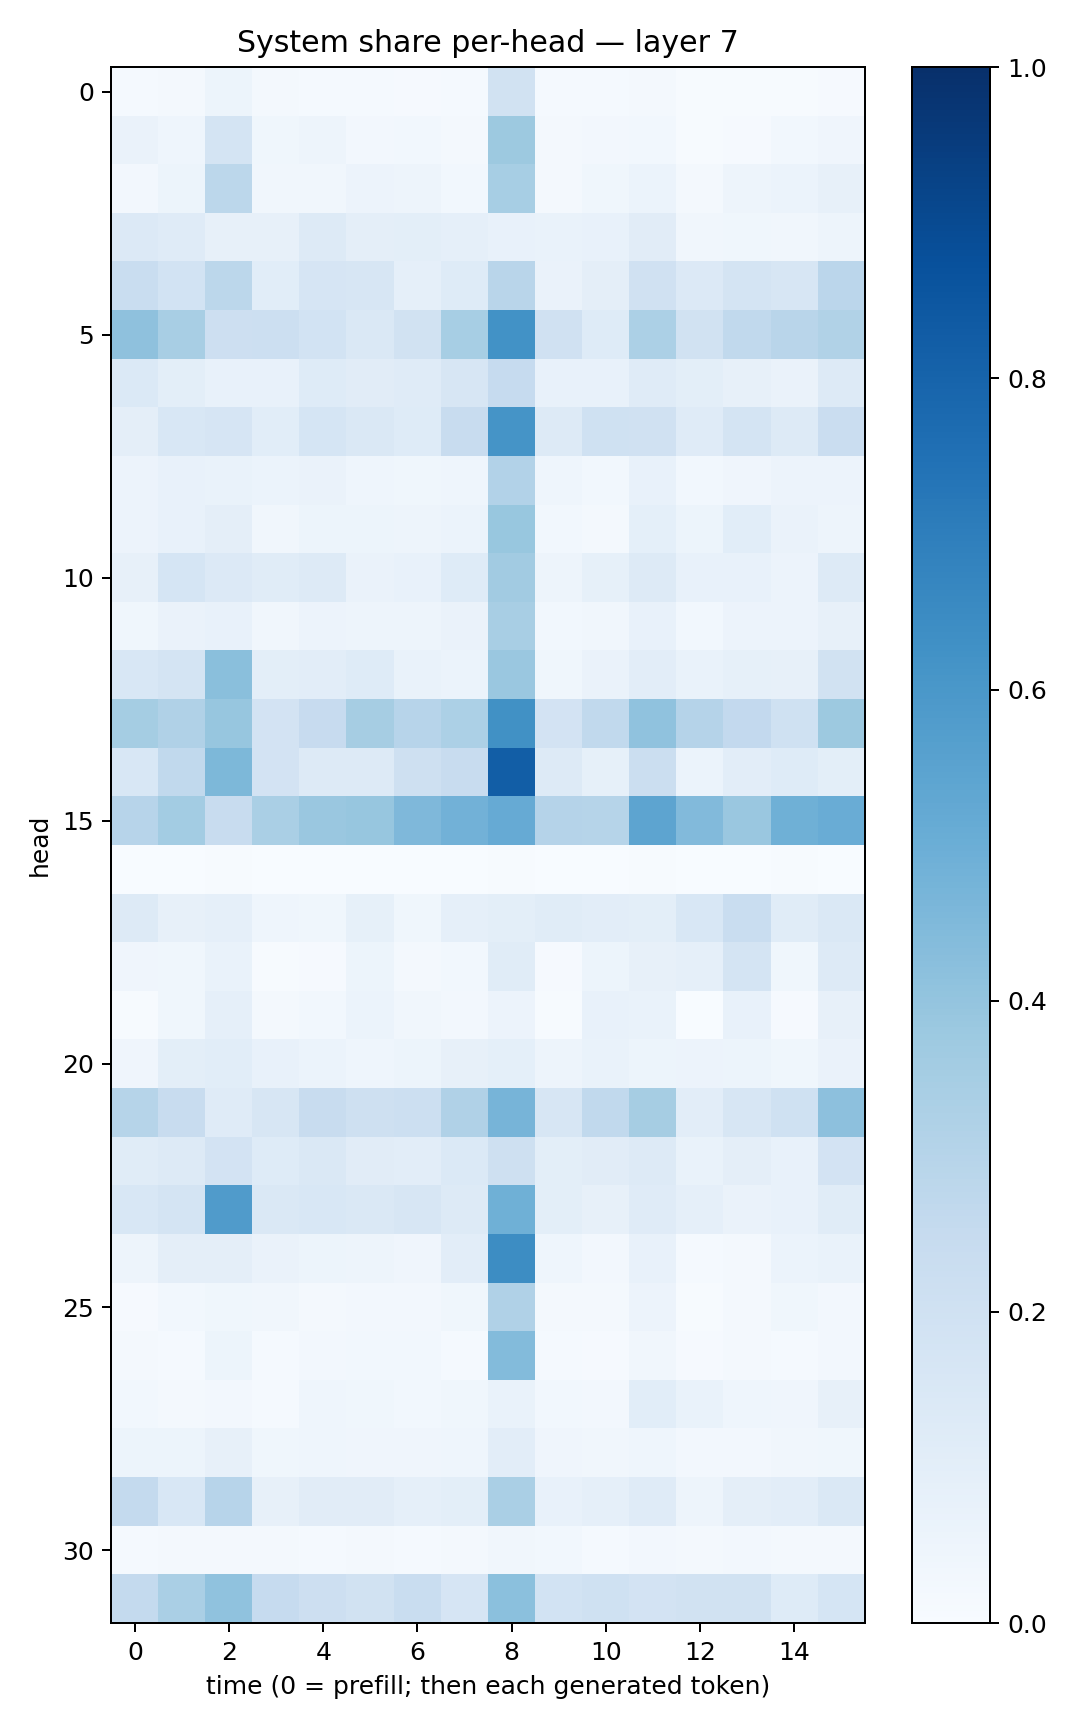

The table this chart was drawn from, first rows:
0.0124375895, 0.018994108, 0.054679435, 0.016140172, 0.013744802, 0.012041393, 0.009301809, 0.015581846, 0.19185726, 0.013691191, 0.013666744, 0.02277381, 0.0069939345, 0.00713634, 0.0067821164, 0.0094414735
0.06621, 0.04519, 0.1743, 0.03643, 0.0483, 0.02635, 0.0286, 0.02216, 0.377, 0.02113, 0.02404, 0.02801, 0.007465, 0.01076, 0.03069, 0.04169
0.02459, 0.05418, 0.2789, 0.03201, 0.03138, 0.05529, 0.04808, 0.02967, 0.3441, 0.01888, 0.03616, 0.0586, 0.02223, 0.0483, 0.05922, 0.0808
0.1359, 0.1205, 0.07955, 0.07878, 0.1302, 0.09606, 0.09936, 0.08875, 0.07127, 0.06729, 0.07035, 0.1097, 0.0334, 0.03573, 0.03239, 0.0472
0.2324, 0.1844, 0.2801, 0.1068, 0.1644, 0.1592, 0.08827, 0.1212, 0.2923, 0.06631, 0.09716, 0.1955, 0.1331, 0.1765, 0.1568, 0.2828
0.4125, 0.3412, 0.2114, 0.2165, 0.187, 0.1416, 0.1905, 0.345, 0.6249, 0.1992, 0.1217, 0.3318, 0.1926, 0.2635, 0.2905, 0.3161
0.1374, 0.1003, 0.07089, 0.07747, 0.1232, 0.1125, 0.1204, 0.1608, 0.2495, 0.0734, 0.07422, 0.1177, 0.09879, 0.08174, 0.06583, 0.1265
0.09561, 0.1549, 0.1658, 0.1057, 0.1691, 0.1443, 0.1219, 0.2374, 0.6139, 0.1298, 0.1999, 0.1961, 0.1173, 0.1749, 0.1322, 0.228
0.05485, 0.07102, 0.06715, 0.06213, 0.06603, 0.04517, 0.03776, 0.04344, 0.3094, 0.04349, 0.02923, 0.07406, 0.03087, 0.04238, 0.05858, 0.05772
0.05666, 0.07642, 0.09635, 0.03325, 0.0522, 0.05176, 0.04993, 0.06204, 0.3895, 0.02951, 0.02279, 0.09147, 0.05211, 0.1069, 0.06561, 0.04793
0.08014, 0.1685, 0.1341, 0.1149, 0.1272, 0.06263, 0.07186, 0.1245, 0.3612, 0.04773, 0.08533, 0.1259, 0.07037, 0.07232, 0.05595, 0.1304
0.03607, 0.06335, 0.07278, 0.03418, 0.05527, 0.04837, 0.04992, 0.06502, 0.3428, 0.03077, 0.03207, 0.07532, 0.02997, 0.05507, 0.05729, 0.08162
0.1529, 0.1759, 0.4238, 0.09992, 0.1034, 0.1229, 0.06878, 0.05951, 0.3856, 0.03597, 0.06271, 0.1041, 0.06765, 0.08407, 0.08065, 0.1881
0.3555, 0.3193, 0.393, 0.1812, 0.245, 0.3513, 0.2952, 0.3317, 0.6274, 0.182, 0.2631, 0.407, 0.3045, 0.2607, 0.2007, 0.3756
0.155, 0.2641, 0.4556, 0.1809, 0.132, 0.1299, 0.2052, 0.242, 0.8236, 0.125, 0.08427, 0.2232, 0.0589, 0.1046, 0.1234, 0.09972
0.2944, 0.3569, 0.2414, 0.3376, 0.3863, 0.3941, 0.4496, 0.4842, 0.5132, 0.3043, 0.297, 0.5421, 0.4435, 0.3867, 0.4915, 0.5047
0.003532, 0.003412, 0.005436, 0.000803, 0.002737, 0.002076, 0.001193, 0.002479, 0.00478, 0.0008297, 0.00219, 0.007423, 0.003406, 0.00187, 0.00462, 0.001796
0.1258, 0.07903, 0.088, 0.04299, 0.03684, 0.08264, 0.03779, 0.08714, 0.0997, 0.1139, 0.1016, 0.1008, 0.156, 0.2333, 0.1158, 0.1471
0.04055, 0.0357, 0.06801, 0.004732, 0.01167, 0.05432, 0.01767, 0.02782, 0.1134, 0.01164, 0.05238, 0.07967, 0.08889, 0.1748, 0.03564, 0.1306
0.005322, 0.03578, 0.0898, 0.01596, 0.03096, 0.06202, 0.03408, 0.02448, 0.05735, 0.00732, 0.07494, 0.06983, 0.003343, 0.07079, 0.0114, 0.08022
0.04073, 0.1004, 0.1071, 0.07218, 0.06173, 0.0439, 0.05347, 0.08053, 0.09063, 0.0488, 0.06811, 0.05371, 0.05519, 0.05465, 0.03884, 0.06486
0.2977, 0.2416, 0.121, 0.1583, 0.2406, 0.2066, 0.2184, 0.3175, 0.4706, 0.1601, 0.2654, 0.3494, 0.1046, 0.1611, 0.2005, 0.4164
0.1158, 0.1272, 0.1816, 0.1233, 0.144, 0.1127, 0.1042, 0.1389, 0.2064, 0.09971, 0.1097, 0.1271, 0.06674, 0.096, 0.07654, 0.1807
0.153, 0.1778, 0.5817, 0.1438, 0.1549, 0.1469, 0.1611, 0.1315, 0.4886, 0.1011, 0.08128, 0.1187, 0.08762, 0.06389, 0.07263, 0.1155
0.04762, 0.09652, 0.09547, 0.0649, 0.05114, 0.04789, 0.04031, 0.1048, 0.6429, 0.04437, 0.02534, 0.07366, 0.01309, 0.02298, 0.0586, 0.06656
0.009641, 0.03085, 0.03731, 0.03275, 0.01635, 0.02514, 0.0245, 0.03708, 0.3176, 0.02018, 0.01909, 0.05679, 0.007396, 0.01739, 0.03707, 0.02653
0.01662, 0.01506, 0.05365, 0.01392, 0.02514, 0.02879, 0.02888, 0.01388, 0.4396, 0.01449, 0.008231, 0.03297, 0.009343, 0.02031, 0.01509, 0.02427
0.03021, 0.01579, 0.02419, 0.01468, 0.04413, 0.03689, 0.02817, 0.038, 0.06801, 0.02807, 0.02699, 0.1091, 0.06687, 0.04376, 0.0404, 0.08171
0.05248, 0.05086, 0.08153, 0.03571, 0.04497, 0.04094, 0.04111, 0.04313, 0.1047, 0.04264, 0.03329, 0.04528, 0.0241, 0.0263, 0.0328, 0.03596
0.2558, 0.1546, 0.295, 0.08043, 0.1128, 0.1112, 0.08816, 0.1, 0.3378, 0.07318, 0.08955, 0.1209, 0.0505, 0.09517, 0.1042, 0.1474
0.01524, 0.01937, 0.02014, 0.01596, 0.01518, 0.01697, 0.0154, 0.02283, 0.03385, 0.02853, 0.01462, 0.02682, 0.01966, 0.02359, 0.02058, 0.02219
0.2553, 0.3378, 0.4097, 0.248, 0.214, 0.1918, 0.2315, 0.167, 0.42, 0.1874, 0.2026, 0.1803, 0.1894, 0.1902, 0.1235, 0.1687
